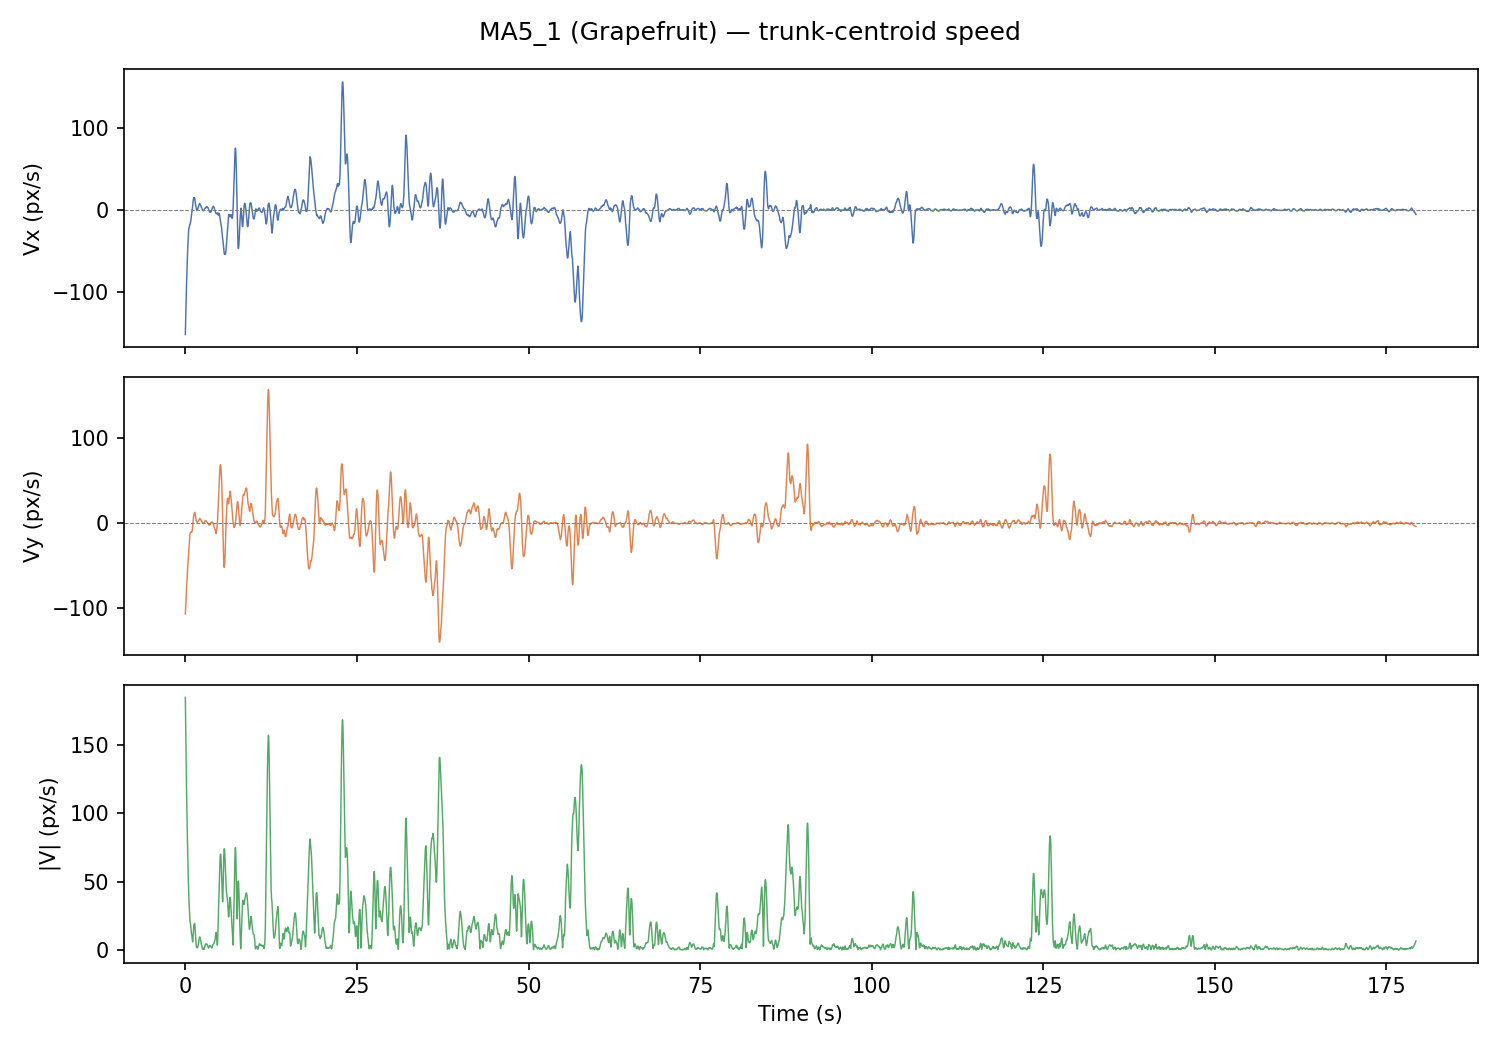

The file beside this chart, header and first rows:
frame, t_s, x_px, y_px, vx_px_s, vy_px_s, speed_px_s
0, 0.0, 510.9, 298.8, -151.3, -106.6, 185.1
1, 0.033, 502.0, 296.6, -138.5, -100.5, 171.1
2, 0.067, 496.4, 291.5, -126.3, -94.62, 157.8
3, 0.1, 492.5, 287.3, -114.7, -88.87, 145.1
4, 0.133, 488.9, 285.6, -103.8, -83.3, 133.1
5, 0.167, 486.9, 286.1, -93.42, -77.89, 121.6
6, 0.2, 480.9, 282.6, -83.67, -72.66, 110.8
7, 0.233, 479.3, 280, -74.52, -67.61, 100.6
8, 0.267, 478.5, 278.3, -65.97, -62.72, 91.02
9, 0.3, 477, 276.1, -58.03, -58, 82.04
10, 0.333, 475.8, 274, -50.69, -53.46, 73.67
11, 0.367, 475.7, 272.6, -43.95, -49.08, 65.89
12, 0.4, 474.1, 269.4, -37.82, -44.88, 58.69
13, 0.433, 473.6, 267.2, -32.29, -40.85, 52.07
14, 0.467, 471.8, 266.3, -27.37, -36.99, 46.02
15, 0.5, 469.4, 263.6, -23.05, -33.31, 40.51
16, 0.533, 467.9, 261.2, -22.4, -28.59, 36.32
17, 0.567, 466.4, 261.1, -21.16, -25.04, 32.78
18, 0.6, 466.7, 262.6, -19.68, -21.19, 28.91
19, 0.633, 467.4, 263.9, -18.68, -17.17, 25.37
20, 0.667, 466.9, 262.8, -17.47, -13.61, 22.14
21, 0.7, 465.8, 261.9, -17.41, -11.87, 21.07
22, 0.733, 465.7, 262.1, -16.47, -11.18, 19.91
23, 0.767, 465.6, 261.9, -14.82, -10.57, 18.2
24, 0.8, 463, 260.4, -12.89, -10.31, 16.51
25, 0.833, 462.3, 259.6, -10.33, -10.09, 14.44
26, 0.867, 464.8, 260.5, -7.577, -9.886, 12.46
27, 0.9, 464.4, 260.1, -5.625, -10.28, 11.72
28, 0.933, 464, 259.6, -3.9, -10.48, 11.18
29, 0.967, 462.4, 258.6, -2.165, -9.533, 9.776
30, 1.0, 462.1, 258.4, -0.359, -8.644, 8.651
31, 1.033, 462.3, 256.9, 2.157, -6.715, 7.053
32, 1.067, 462.6, 256.5, 4.795, -3.582, 5.985
33, 1.1, 462.4, 256.4, 7.432, -0.507, 7.45
34, 1.133, 462.9, 256.9, 10.08, 2.43, 10.37
35, 1.167, 462.3, 256.8, 12.33, 5.106, 13.34
36, 1.2, 463.3, 256.6, 13.9, 7.521, 15.8
37, 1.233, 466, 259.1, 14.98, 9.695, 17.84
38, 1.267, 466.3, 259.6, 15.11, 10.95, 18.66
39, 1.3, 466.5, 259.9, 14.49, 11.68, 18.61
40, 1.333, 466.3, 260, 14.56, 12.56, 19.22
41, 1.367, 466.6, 260, 14.51, 12.96, 19.46
42, 1.4, 467.5, 260.6, 12.59, 12.07, 17.44
43, 1.433, 468.8, 262, 10.26, 10.68, 14.81
44, 1.467, 468.3, 261, 7.68, 8.99, 11.82
45, 1.5, 468.4, 261.1, 6.141, 7.604, 9.774
46, 1.533, 468, 261.2, 4.53, 5.595, 7.199
47, 1.567, 468.3, 261.4, 2.673, 3.918, 4.743
48, 1.6, 469.6, 263, 1.004, 2.616, 2.803
49, 1.633, 469.1, 262.8, 0.236, 2.074, 2.088
50, 1.667, 467.9, 261.4, -0.295, 1.737, 1.762
51, 1.7, 467.9, 261.5, 0.027, 1.68, 1.68
52, 1.733, 468.1, 261.7, 0.562, 2.021, 2.097
53, 1.767, 468.4, 262.2, 0.538, 1.691, 1.775
54, 1.8, 468.2, 262, 1.034, 1.736, 2.021
55, 1.833, 468, 261.4, 1.692, 1.931, 2.567
56, 1.867, 468.3, 262, 2.699, 2.318, 3.558
57, 1.9, 469.1, 262.7, 3.822, 2.734, 4.699
58, 1.933, 469.4, 263.0, 4.759, 3.181, 5.725
59, 1.967, 469.6, 263, 5.536, 3.445, 6.52
... 5,320 more rows
